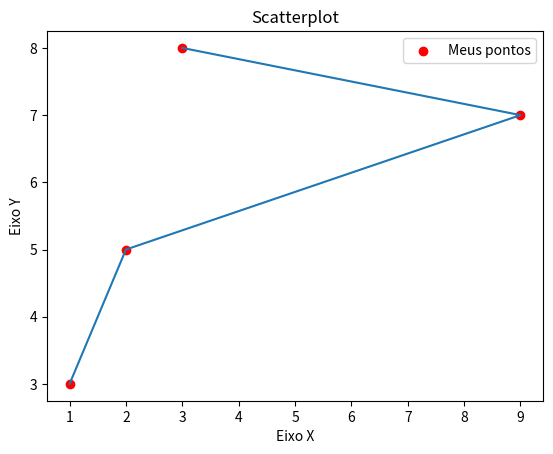

Generate this figure with matplotlib:
import matplotlib.pyplot as plt

x = [1,2,9,3]
y = [3,5,7,8]


titulo = 'Scatterplot'
eixox = 'Eixo X'
eixoy = 'Eixo Y'

#Título
plt.title(titulo)
plt.xlabel(eixox)
plt.ylabel(eixoy)

#plotando
plt.scatter(x,y, label='Meus pontos', color='red')
plt.plot(x,y)
plt.legend()
plt.show()
